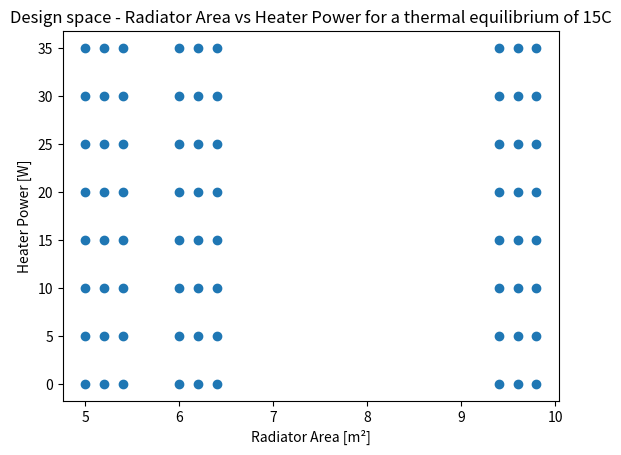

Write Python code to recreate this figure.
# =============================== THERMAL CONTROL DESIGNER PROGRAM ==================================================
# This program is designed to find thermal control settings for the JARED Venus mission
# Programmed by group C03 for the second year Systems Design course at the faculty of Aerospace Engineering, TU Delft

import matplotlib.pyplot as plt
import math
import numpy as np
import csv

Alphalist = [0.44, 0.25, 0.21, 0.24, 0.14, 0.60, 0.95, 0.37, 0.26, 0.29, 0.12, 0.88, 0.75, 0.40, 0.16, 0.08, 0.07] # Absorptivities corresponding to different materials.
Solutions = [["Daylight temperature [K]", "Night temperature [K]", "Heater power [W]", "Radiator Surface Area [m²]", "Emmissivity [-]", "Absorptivity [-]"]]
TargetSolutions = [["Daylight temperature [K]", "Night temperature [K]", "Heater power [W]", "Radiator Surface Area [m²]", "Emmissivity [-]", "Absorptivity [-]"]]

LowerLimit      = -15+273.15         # [K]
UpperLimit      = +38+273.15         # [K]
target          = +15+273.15         # [K]
tolerance       = 1                  # [K]


# Defining shape variables
    # Cylinder
Cyl_dim = [0.60, 1.80] #radius, length

    #Cube
Cube_dim = [1.26] #side

# Setting up thermal balance function
def Thermalbalance(Shape="Cube", DimSC= list, AreaRad= float, Heatint= list, alphaSC= float, alphaRad= float, epsilonSC= float, epsilonRad= float, heatpower= float):
    """
    Thermalbalance calculates the thermal balance of a spacecraft that has the form of a cube or a cylinder
    and radiator (1) that are approximated by a plate. The variables used should fallow the following:
    Shape       = "Cube", "Cylinder"            This is the shape of the main spacecraft body.
    DimSC       = [x], [r,h], or [x,y]          Referring to the dimensions of the cube, cylinder, or plate respectevly
    DimRad      = float                         The area of the radiator
    Heatint     = [HeatDay, HeatEclipse]        The internally dissipated heat during sunlight, and during eclipse
    alphaSC     = float                         The absorptance of the main spacecraft body
    alphaRad    = float                         The absorptance of the radiators
    epsilonSC   = float                         The emmitance of the main spacecraft body
    epsilonRad  = float                         The emmitance of the radiators
    heatpower   = float                         The power of the heating element (only used during eclipse)
    """

    # Important variables for this funcion for Venus only!
    sigma = 5.670374419*10**(-8)    # stefan Boltzmann constant [Wm**-2K**-4]
    T_eff = 226.6                   # effective surface temperature [K]
    h_orb = 1000*10**3              # orbital altitude [m]
    R_venus = 6051.8*10**3          # radius venus [m]
    J_s = 2601.3                    # solar constant [W/m**2]
    Alb = 0.65                      # albedo

    # For the radiators, assuming the radiators are parallel to the solar rays at all times.
    # and assuming worst (hottest) case conditions for the albedo and IR planetary radiation.
    Heat_Solar_rad  = 0
    Heat_Albedo_rad = J_s*AreaRad*alphaRad*Alb*(R_venus/(h_orb+R_venus))**2
    Heat_IR_rad     = sigma*T_eff**4*(R_venus/(h_orb+R_venus))**2*AreaRad
    
    # For the different spacecraft bodies
    if Shape == "Cube":
        Heat_Solar_SC   = J_s*DimSC[0]**2*alphaSC
        Heat_Albedo_SC  = J_s*DimSC[0]**2*alphaSC*Alb*(R_venus/(h_orb+R_venus))**2
        Heat_IR_SC      = sigma*T_eff**4*(R_venus/(h_orb+R_venus))**2*DimSC[0]**2*epsilonSC
        AreaSC          = 6*DimSC[0]**2

    elif Shape == "Cylinder":
        Heat_Solar_SC   = J_s*2*DimSC[0]*DimSC[1]*alphaSC
        Heat_Albedo_SC  = J_s*2*DimSC[0]*DimSC[1]*alphaSC*Alb*(R_venus/(h_orb+R_venus))**2
        Heat_IR_SC      = sigma*T_eff**4*(R_venus/(h_orb+R_venus))**2*2*DimSC[0]*DimSC[1]*epsilonSC
        AreaSC          = 2*DimSC[0]**2*math.pi+2*math.pi*DimSC[0]*DimSC[1]

    # Add up all effects to find temperature
    T_day    = ((Heatint[0] + Heat_Solar_rad + Heat_Albedo_rad + Heat_IR_rad + Heat_Solar_SC+Heat_Albedo_SC+Heat_IR_SC)/(sigma*(AreaRad*epsilonRad+AreaSC*epsilonSC)))**(1/4)
    T_night  = ((Heatint[1] + Heat_IR_SC)/(sigma*(AreaSC*epsilonSC)))**(1/4)

    return[T_day, T_night]
# We use the funciton to iterate over the available materials, and find out if any of them can keep the temperature
# within the set limits, while iterating over all epsilon values, since these can change depending on insulation,
# ass well as different radiator areas, and heater power values.

Radiatorareas = []
Heaterpowers = []

iteration = 1

for i in range(len(Alphalist)):              # Absorptivity iterations
    for e in np.arange(0.005,0.2,0.005):     # Emittance iterations
        for A in np.arange(0.0,10,0.2):      # Radiator surface area
            for h in range(0,40,5):          # The initial power budget available
                temp = Thermalbalance("Cylinder", Cyl_dim, A, [362,464], Alphalist[i], 0.07, e, 0.74, h)
                print("iteration", iteration,":",[round(temp[0],2), round(temp[1],2), round(h,1), round(A,4), round(e,4), Alphalist[i]])
                iteration += 1
                if temp[0] < UpperLimit and temp[0] > LowerLimit and temp[1] < UpperLimit and temp[1] > LowerLimit:
                    Solutions.append([round(temp[0],2), round(temp[1],2), round(h,1), round(A,4), round(e,4), Alphalist[i]])              # Stores all possible solutions
                    if abs(temp[0]-target)<tolerance and abs(temp[1]-target)<tolerance:
                        TargetSolutions.append([round(temp[0],2), round(temp[1],2), round(h,1), round(A,4), round(e,4), Alphalist[i]])    # Stores only solutions that are very close to the target temperature.
                        Radiatorareas.append(round(A,2))
                        Heaterpowers.append(round(h,1))


# Writing the solutions to csv files, this is what can be used to choose a design point.
with open("Solutions.csv",'w', newline = '') as csvfile:
    writer = csv.writer(csvfile)
    writer.writerows(Solutions)
csvfile.close()

with open("EqualSolutions.csv", 'w', newline = '') as newcsv:
    writer2 = csv.writer(newcsv)
    writer2.writerows(TargetSolutions)
newcsv.close()

# The most important variables are the radiator surface area (since this adds mass) and the heater power since the heating element uses power from the battery.
# Therefore we want to know which design point minimizes both values, and then we take the surface properties (alpha and epsilon) for this desing point.
# We plot these values in a graph for visual reference.
plt.scatter(Radiatorareas, Heaterpowers)
plt.title("Design space - Radiator Area vs Heater Power for a thermal equilibrium of 15C")
plt.xlabel("Radiator Area [m²]")
plt.ylabel("Heater Power [W]")
plt.show()
